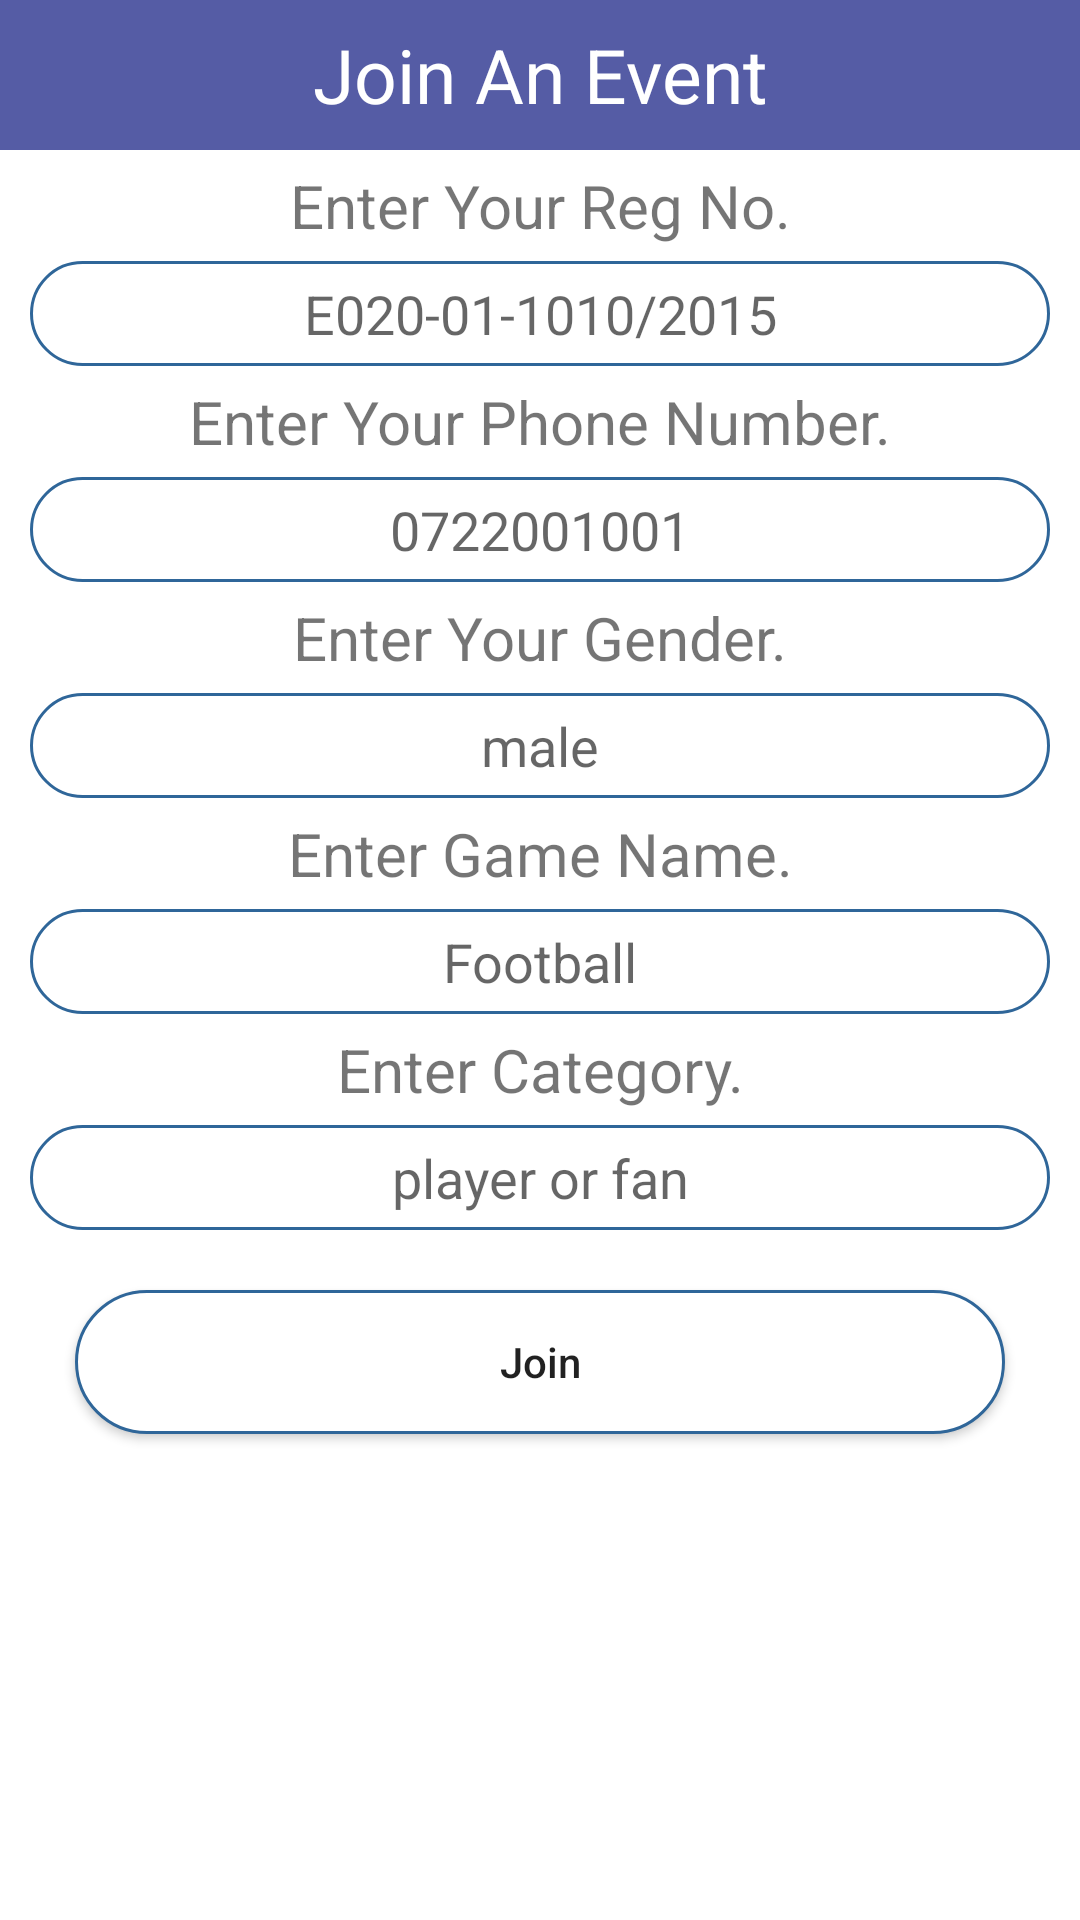

This screen was rendered from an Android layout file. Write that file and the resources it references.
<!-- AndroidManifest.xml: application theme Theme.Sports -->
<!-- res/layout/participate_popup.xml -->
<?xml version="1.0" encoding="utf-8"?>
<LinearLayout xmlns:android="http://schemas.android.com/apk/res/android"
    android:layout_width="match_parent"
    android:layout_height="match_parent"
    android:orientation="vertical">

    <TextView
        android:layout_width="match_parent"
        android:layout_height="50dp"
        android:text="Join An Event"
        android:background="@color/purple_500"
        android:textSize="25dp"
        android:gravity="center"
        android:textColor="#fff"
        />

    <TextView
        android:layout_width="match_parent"
        android:layout_height="wrap_content"
        android:gravity="center"
        android:textSize="20sp"
        android:layout_marginTop="5dp"
        android:layout_marginBottom="5dp"
        android:text="Enter Your Reg No."/>

    <EditText
        android:id="@+id/edRegNo"
        android:layout_width="match_parent"
        android:layout_height="35dp"
        android:layout_marginLeft="10dp"
        android:layout_marginRight="10dp"
        android:hint="E020-01-1010/2015"
        android:background="@drawable/rounded"
        android:gravity="center"/>

    <TextView
        android:layout_width="match_parent"
        android:layout_height="wrap_content"
        android:gravity="center"
        android:textSize="20sp"
        android:layout_marginTop="5dp"
        android:layout_marginBottom="5dp"
        android:text="Enter Your Phone Number."/>


    <EditText
        android:id="@+id/edPhoneNumber"
        android:layout_width="match_parent"
        android:layout_height="35dp"
        android:hint="0722001001"
        android:layout_marginLeft="10dp"
        android:layout_marginRight="10dp"
        android:background="@drawable/rounded"
        android:gravity="center"/>

    <TextView
        android:layout_width="match_parent"
        android:layout_height="wrap_content"
        android:gravity="center"
        android:textSize="20sp"
        android:layout_marginTop="5dp"
        android:layout_marginBottom="5dp"
        android:text="Enter Your Gender."/>

    <EditText
        android:id="@+id/edGender"
        android:layout_width="match_parent"
        android:layout_height="35dp"
        android:layout_marginLeft="10dp"
        android:layout_marginRight="10dp"
        android:hint="male"
        android:background="@drawable/rounded"
        android:gravity="center"/>

    <TextView
        android:layout_width="match_parent"
        android:layout_height="wrap_content"
        android:gravity="center"
        android:textSize="20sp"
        android:layout_marginTop="5dp"
        android:layout_marginBottom="5dp"
        android:text="Enter Game Name."/>

    <EditText
        android:id="@+id/edGame"
        android:layout_width="match_parent"
        android:layout_height="35dp"
        android:layout_marginLeft="10dp"
        android:layout_marginRight="10dp"
        android:hint="Football"
        android:background="@drawable/rounded"
        android:gravity="center"/>

    <TextView
        android:layout_width="match_parent"
        android:layout_height="wrap_content"
        android:gravity="center"
        android:textSize="20sp"
        android:layout_marginTop="5dp"
        android:layout_marginBottom="5dp"
        android:text="Enter Category."/>

    <EditText
        android:id="@+id/edCategory"
        android:layout_width="match_parent"
        android:layout_height="35dp"
        android:layout_marginLeft="10dp"
        android:layout_marginRight="10dp"
        android:hint="player or fan"
        android:background="@drawable/rounded"
        android:gravity="center"/>

    <Button
        android:layout_width="match_parent"
        android:layout_height="wrap_content"
        android:text="Join"
        android:textAllCaps="false"
        android:layout_marginLeft="25dp"
        android:layout_marginRight="25dp"
        android:layout_marginTop="20dp"
        android:background="@drawable/rounded"
        android:gravity="center"
        android:id="@+id/btnJoinEvent"/>

</LinearLayout>
<!-- resources referenced by this layout -->
<resources>
  <color name="purple_500">#555CA5</color>
  <!-- drawable rounded (drawable) -->
  <?xml version="1.0" encoding="utf-8"?>
  <shape xmlns:android="http://schemas.android.com/apk/res/android">
      <solid android:color="#FFFFFF"/>
      <stroke
          android:width="1dp"
          android:color="#2F6699"/>
      <corners
          android:radius="35dp"/>
  
  </shape>
  <style name="Theme.Sports" parent="Theme.MaterialComponents.DayNight.NoActionBar">
          
          <item name="colorPrimary">@color/purple_500</item>
          <item name="colorPrimaryVariant">@color/purple_700</item>
          <item name="colorOnPrimary">@color/white</item>
          
          <item name="colorSecondary">@color/teal_200</item>
          <item name="colorSecondaryVariant">@color/teal_700</item>
          <item name="colorOnSecondary">@color/black</item>
          
          <item name="android:statusBarColor" tools:targetApi="l">?attr/colorPrimaryVariant</item>
          
      </style>
  <color name="purple_700">#00688B</color>
  <color name="white">#FFFFFFFF</color>
  <color name="teal_200">#FF03DAC5</color>
  <color name="teal_700">#FF018786</color>
  <color name="black">#FF000000</color>
</resources>
